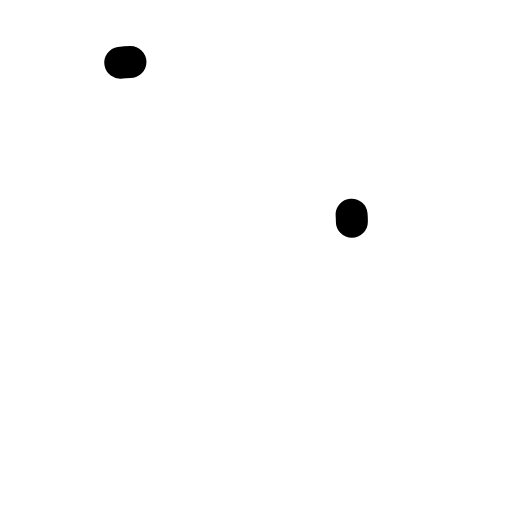
t = 0.00 s
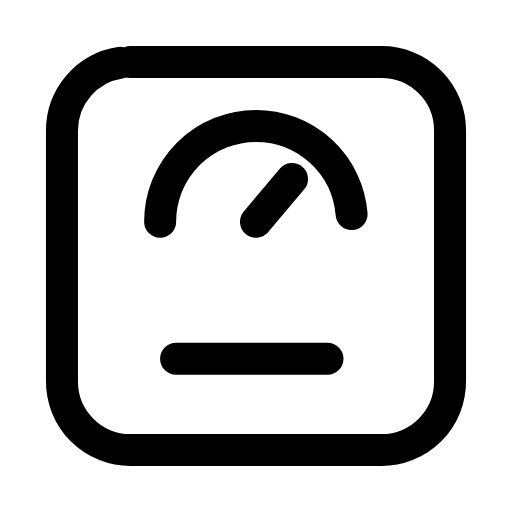
t = 0.24 s
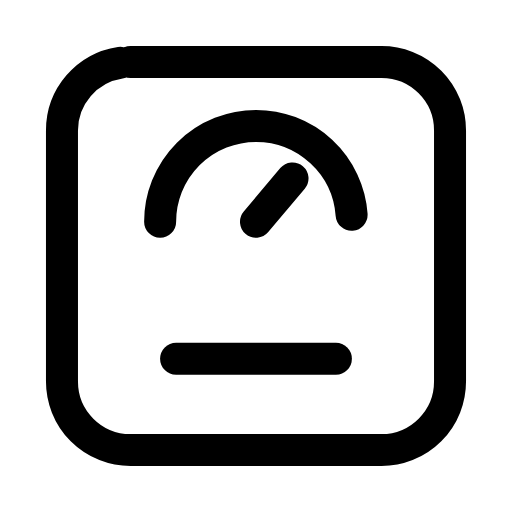
t = 0.47 s
t = 0.68 s: frame unchanged from t = 0.47 s, image omitted
t = 0.93 s: frame unchanged from t = 0.47 s, image omitted
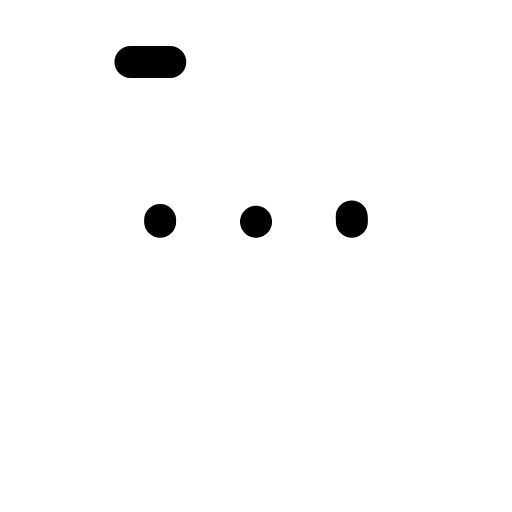
t = 1.17 s

The animated SVG that drew these frames (rendered in a browser with its animation timeline set to each time). Animation: 4 SMIL elements (animate=4); one cycle of 1.40 s, repeats indefinitely.

<svg xmlns="http://www.w3.org/2000/svg" width="24" height="24" viewBox="0 0 24 24" fill="none"><g transform="translate(-0.84 -0.84) scale(1.07)"><rect stroke="currentColor" stroke-width="1.402" stroke-linecap="round" stroke-linejoin="round" fill="none" x="3.5" y="3.5" width="17" height="17" rx="3" pathLength="1" stroke-dasharray="1"><animate attributeName="stroke-dashoffset" values="1;1;0;0;0;0;1;1;1" keyTimes="0;0;0.189;0.45;0.6;0.774;0.9;0.9;1" dur="1.4s" repeatCount="indefinite" calcMode="spline" keySplines="0.16 1 0.3 1;0.16 1 0.3 1;0.16 1 0.3 1;0.16 1 0.3 1;0.16 1 0.3 1;0.16 1 0.3 1;0.16 1 0.3 1;0.16 1 0.3 1"/></rect><path stroke="currentColor" stroke-width="1.402" stroke-linecap="round" stroke-linejoin="round" fill="none" d="M7.8 10.5A4.2 4.2 0 0 1 16.2 10.5" pathLength="1" stroke-dasharray="1"><animate attributeName="stroke-dashoffset" values="1;1;0;0;0;0;1;1;1" keyTimes="0;0.0315;0.2205;0.45;0.6;0.753;0.879;0.9;1" dur="1.4s" repeatCount="indefinite" calcMode="spline" keySplines="0.16 1 0.3 1;0.16 1 0.3 1;0.16 1 0.3 1;0.16 1 0.3 1;0.16 1 0.3 1;0.16 1 0.3 1;0.16 1 0.3 1;0.16 1 0.3 1"/></path><path stroke="currentColor" stroke-width="1.402" stroke-linecap="round" stroke-linejoin="round" fill="none" d="M12 10.5L13.6 8.6" pathLength="1" stroke-dasharray="1"><animate attributeName="stroke-dashoffset" values="1;1;0;0;0;0;1;1;1" keyTimes="0;0.063;0.252;0.45;0.6;0.732;0.858;0.9;1" dur="1.4s" repeatCount="indefinite" calcMode="spline" keySplines="0.16 1 0.3 1;0.16 1 0.3 1;0.16 1 0.3 1;0.16 1 0.3 1;0.16 1 0.3 1;0.16 1 0.3 1;0.16 1 0.3 1;0.16 1 0.3 1"/></path><path stroke="currentColor" stroke-width="1.402" stroke-linecap="round" stroke-linejoin="round" fill="none" d="M8.5 16.5L15.5 16.5" pathLength="1" stroke-dasharray="1"><animate attributeName="stroke-dashoffset" values="1;1;0;0;0;0;1;1;1" keyTimes="0;0.0945;0.2835;0.45;0.6;0.711;0.837;0.9;1" dur="1.4s" repeatCount="indefinite" calcMode="spline" keySplines="0.16 1 0.3 1;0.16 1 0.3 1;0.16 1 0.3 1;0.16 1 0.3 1;0.16 1 0.3 1;0.16 1 0.3 1;0.16 1 0.3 1;0.16 1 0.3 1"/></path></g></svg>
